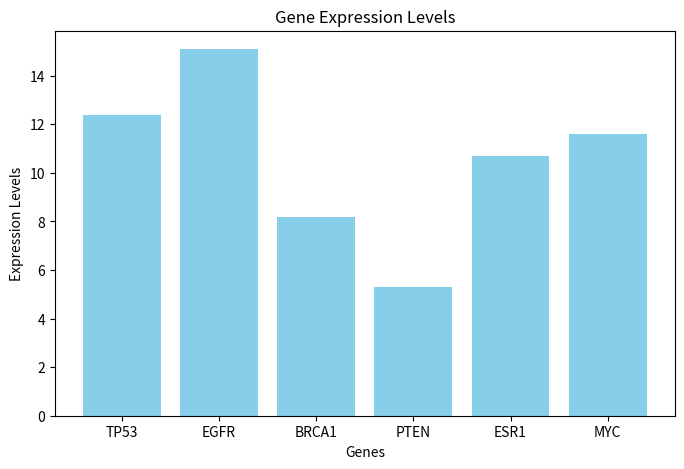

The script that saved this image:
# This code stores gene expression levels in a dictionary, adds MYC data,
# prints the updated dictionary, looks up a selected gene, calculates the
# average expression level, and displays a labelled bar chart.
import matplotlib.pyplot as plt

gene_expression = {
    'TP53': 12.4,
    'EGFR': 15.1,
    'BRCA1': 8.2,
    'PTEN': 5.3,
    'ESR1': 10.7,
}

gene_expression['MYC'] = 11.6
print("Gene expression dictionary:", gene_expression)

genes = list(gene_expression.keys())
expression_levels = list(gene_expression.values())

plt.figure(figsize=(8, 5))
plt.bar(genes, expression_levels, color='skyblue')
plt.xlabel('Genes')
plt.ylabel('Expression Levels')
plt.title('Gene Expression Levels')
plt.show()

gene_of_interest = 'BRCA1'
if gene_of_interest in gene_expression:
    print(f"Expression level of {gene_of_interest}: {gene_expression[gene_of_interest]}")
else:
    print(f"{gene_of_interest} not found in the gene expression dictionary.")

average_expression = sum(expression_levels) / len(expression_levels)
print(f"Average expression level across all genes: {average_expression:.2f}")
